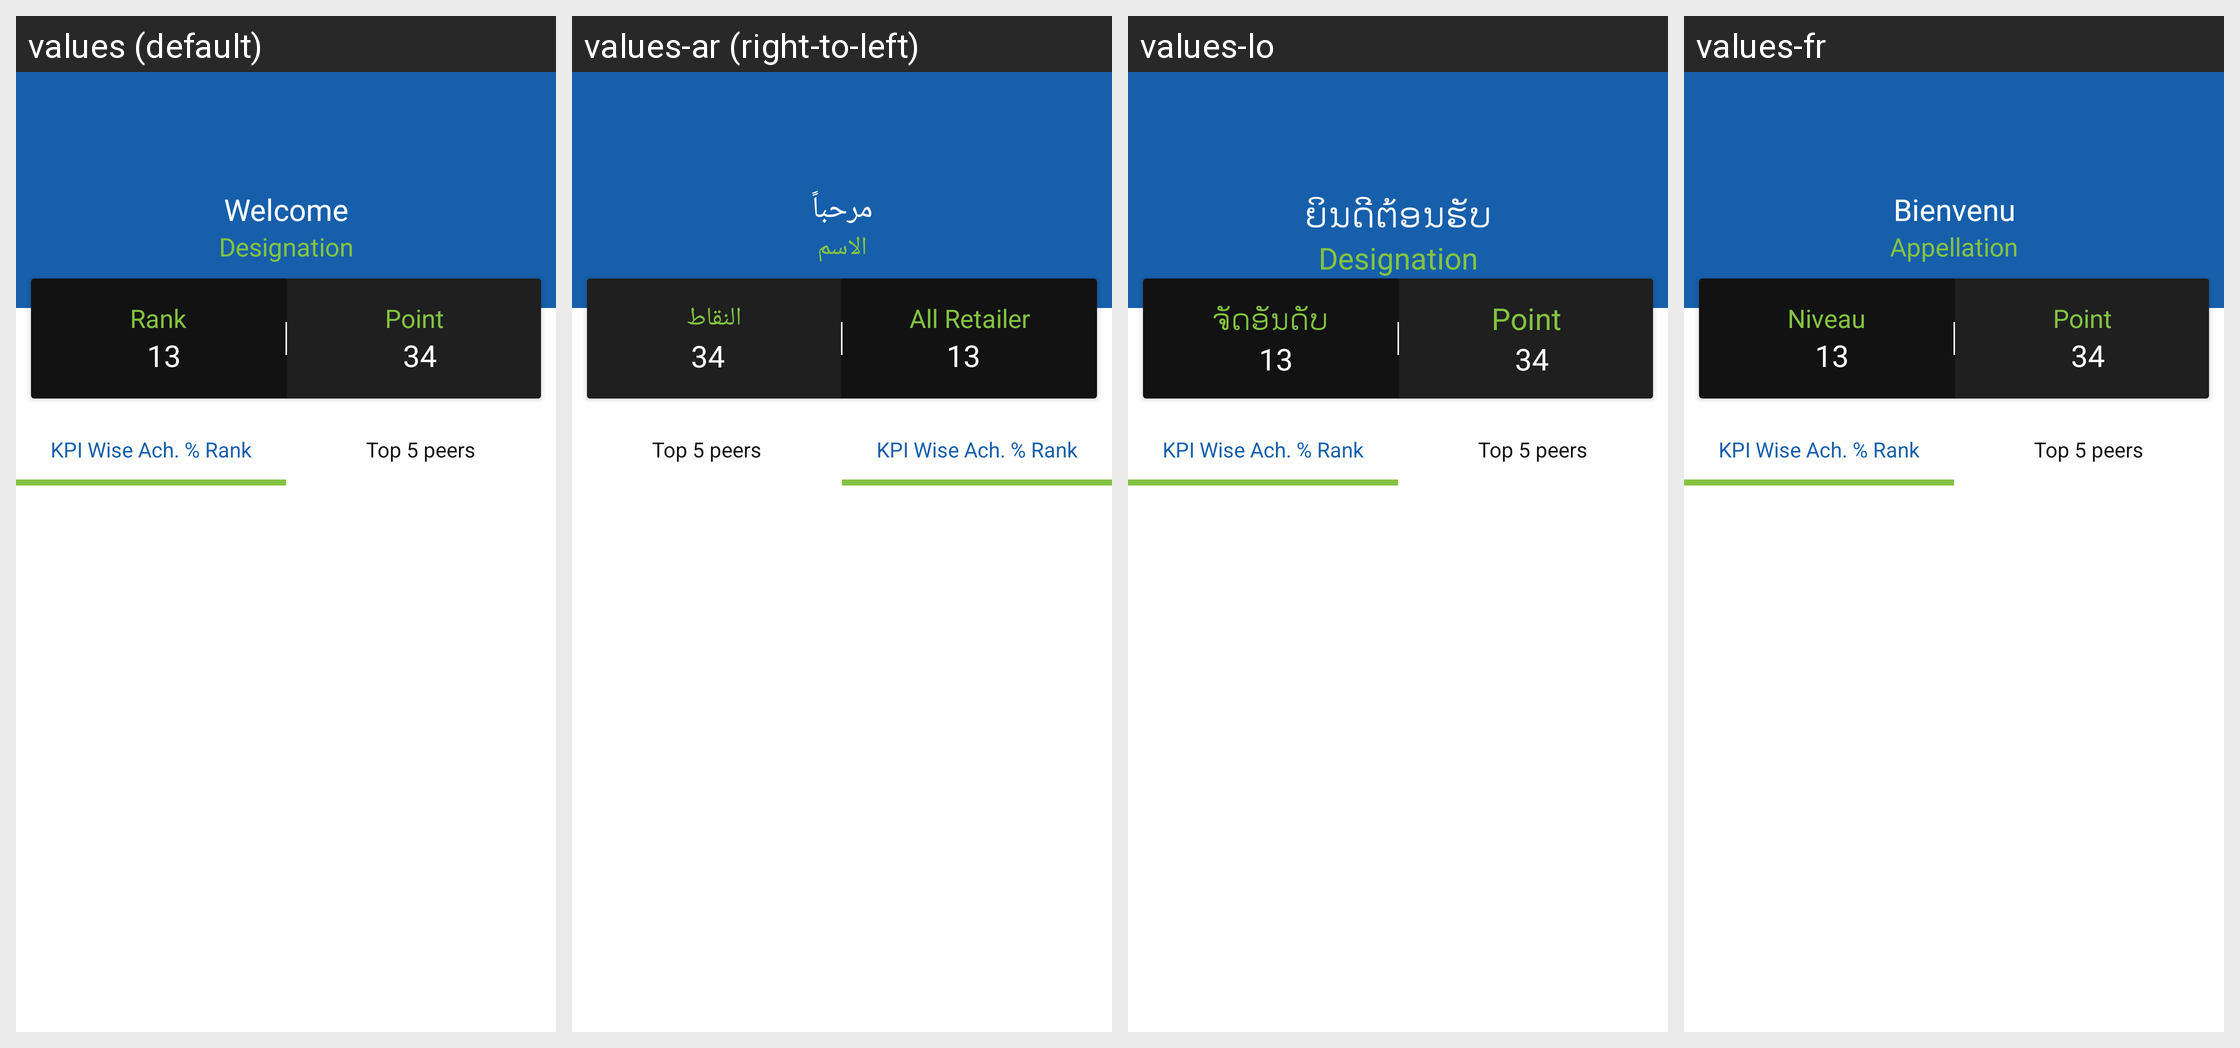

Locale-by-locale string values for the Android screen shown in this grid:
Android screen res/layout/fragment_mvp.xml rendered under 4 locales, left to right: values (default), values-ar (right-to-left), values-lo, values-fr. Device: Nexus 5 (rendered at 1080×1920; each locale shown at half size, 540×960, under a caption strip naming it); theme MVPTheme.Blue.
Other locales in the repository, not shown: values-es, values-in, values-th, values-tr, values-vi, values-zh.
Strings drawn on this screen, with the default value and each locale's value (text and hints the layout hard-codes, and strings that could not be matched under every locale, appear in the picture but are not listed):

welcome
  values: Welcome
  values-ar: مرحباً
  values-lo: ຍິນດີຕ້ອນຮັບ
  values-fr: Bienvenu

designation
  values: Designation
  values-ar: الاسم
  values-lo: Designation
  values-fr: Appellation

rank
  values: Rank
  values-ar: All Retailer
  values-lo: ຈັດອັນດັບ
  values-fr: Niveau

points
  values: Point
  values-ar: النقاط
  values-lo: Point
  values-fr: Point

mvp_kpi_tab1_text
  values: KPI Wise Ach. % Rank
  values-ar: KPI Wise Ach. % Rank  [not translated; the default value is used]
  values-lo: KPI Wise Ach. % Rank  [not translated; the default value is used]
  values-fr: KPI Wise Ach. % Rank  [not translated; the default value is used]

mvp_kpi_tab2_text
  values: Top 5 peers
  values-ar: Top 5 peers  [not translated; the default value is used]
  values-lo: Top 5 peers  [not translated; the default value is used]
  values-fr: Top 5 peers  [not translated; the default value is used]
